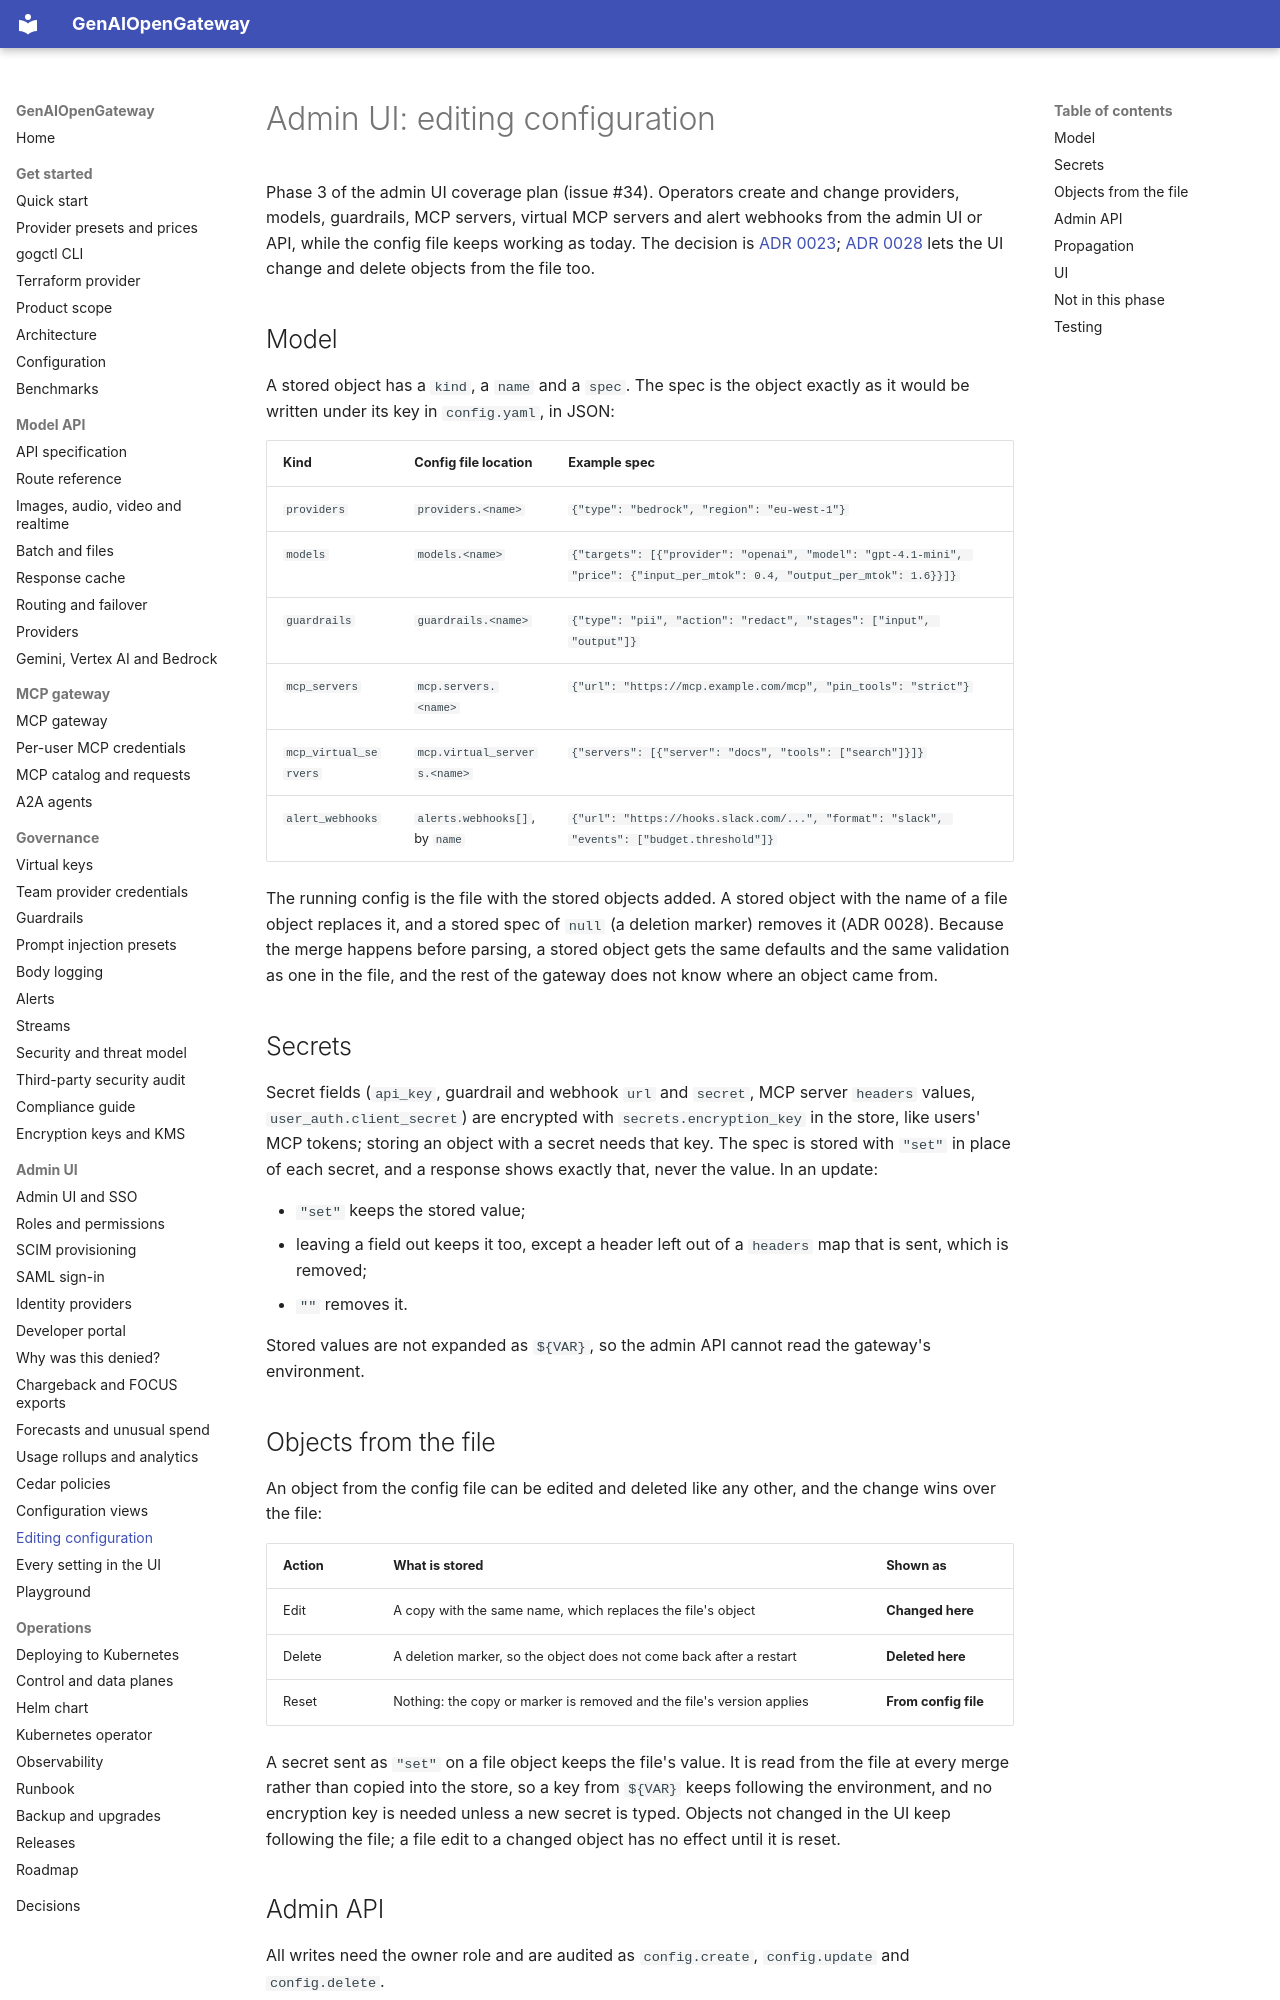

repository: rnikadi/genaiopengateway · page: admin-ui-config-editing/index.html · generator: mkdocs

# Admin UI: editing configuration

Phase 3 of the admin UI coverage plan (issue #34). Operators create and change providers, models, guardrails, MCP servers, virtual MCP servers and alert webhooks from the admin UI or API, while the config file keeps working as today. The decision is [ADR 0023](adr/0023-hybrid-config.md); [ADR 0028](adr/0028-ui-wins-over-the-file.md) lets the UI change and delete objects from the file too.

## Model

A stored object has a `kind`, a `name` and a `spec`. The spec is the object exactly as it would be written under its key in `config.yaml`, in JSON:

| Kind | Config file location | Example spec |
| --- | --- | --- |
| `providers` | `providers.<name>` | `{"type": "bedrock", "region": "eu-west-1"}` |
| `models` | `models.<name>` | `{"targets": [{"provider": "openai", "model": "gpt-4.1-mini", "price": {"input_per_mtok": 0.4, "output_per_mtok": 1.6}}]}` |
| `guardrails` | `guardrails.<name>` | `{"type": "pii", "action": "redact", "stages": ["input", "output"]}` |
| `mcp_servers` | `mcp.servers.<name>` | `{"url": "https://mcp.example.com/mcp", "pin_tools": "strict"}` |
| `mcp_virtual_servers` | `mcp.virtual_servers.<name>` | `{"servers": [{"server": "docs", "tools": ["search"]}]}` |
| `alert_webhooks` | `alerts.webhooks[]`, by `name` | `{"url": "https://hooks.slack.com/...", "format": "slack", "events": ["budget.threshold"]}` |

The running config is the file with the stored objects added. A stored object with the name of a file object replaces it, and a stored spec of `null` (a deletion marker) removes it (ADR 0028). Because the merge happens before parsing, a stored object gets the same defaults and the same validation as one in the file, and the rest of the gateway does not know where an object came from.

## Secrets

Secret fields (`api_key`, guardrail and webhook `url` and `secret`, MCP server `headers` values, `user_auth.client_secret`) are encrypted with `secrets.encryption_key` in the store, like users' MCP tokens; storing an object with a secret needs that key. The spec is stored with `"set"` in place of each secret, and a response shows exactly that, never the value. In an update:

- `"set"` keeps the stored value;
- leaving a field out keeps it too, except a header left out of a `headers` map that is sent, which is removed;
- `""` removes it.

Stored values are not expanded as `${VAR}`, so the admin API cannot read the gateway's environment.

## Objects from the file

An object from the config file can be edited and deleted like any other, and the change wins over the file:

| Action | What is stored | Shown as |
| --- | --- | --- |
| Edit | A copy with the same name, which replaces the file's object | **Changed here** |
| Delete | A deletion marker, so the object does not come back after a restart | **Deleted here** |
| Reset | Nothing: the copy or marker is removed and the file's version applies | **From config file** |

A secret sent as `"set"` on a file object keeps the file's value. It is read from the file at every merge rather than copied into the store, so a key from `${VAR}` keeps following the environment, and no encryption key is needed unless a new secret is typed. Objects not changed in the UI keep following the file; a file edit to a changed object has no effect until it is reset.
